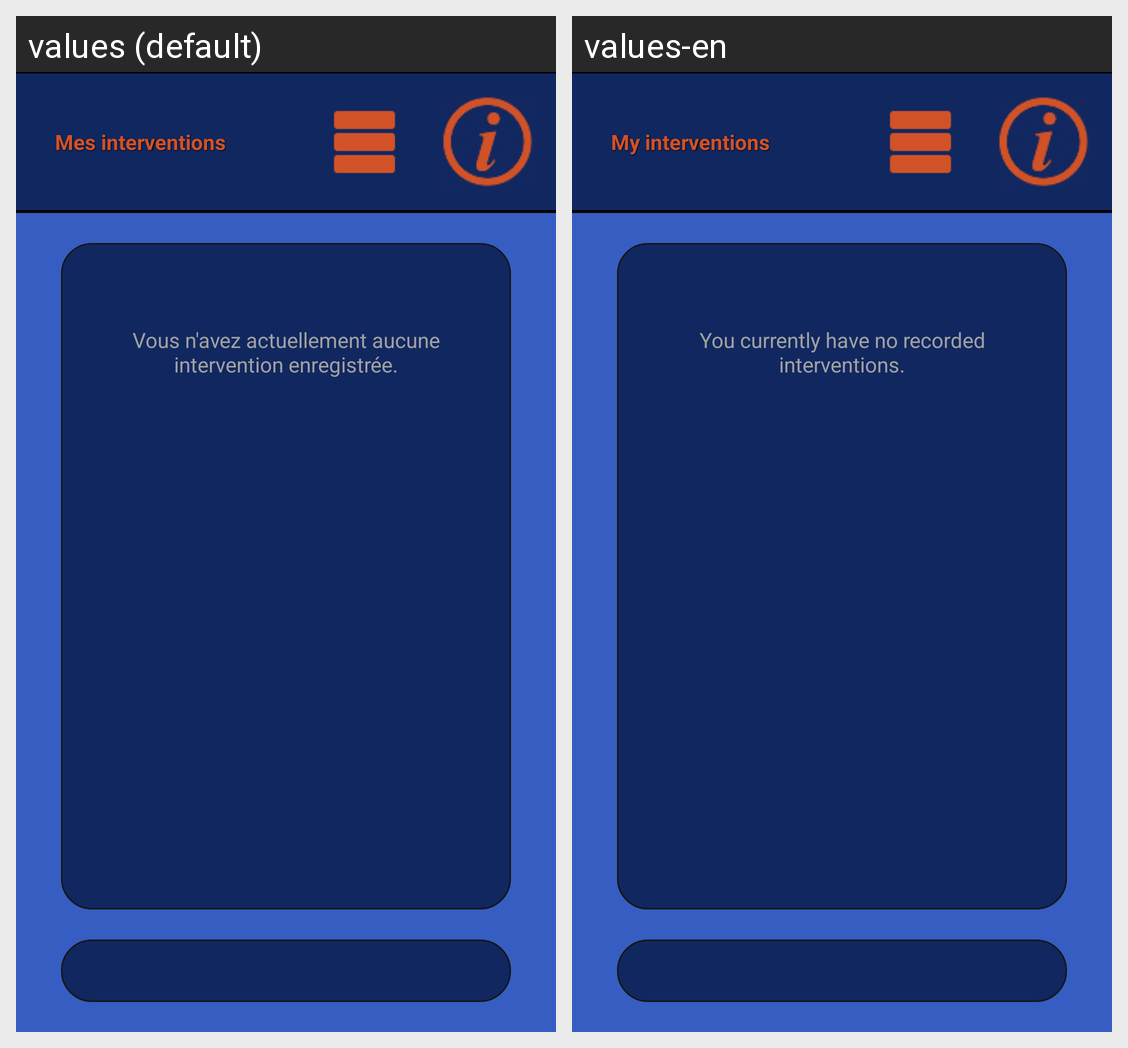

This grid shows one Android layout under two languages. Give, for every string resource on the screen, its name, the default text and each shown locale's text.
Android screen res/layout/activity_view_interventions.xml rendered under 2 locales, left to right: values (default), values-en. Device: Nexus 5 (rendered at 1080×1920; each locale shown at half size, 540×960, under a caption strip naming it); theme AppTheme.
Strings drawn on this screen, with the default value and each locale's value (text and hints the layout hard-codes, and strings that could not be matched under every locale, appear in the picture but are not listed):

view_interventions_title
  values: Mes interventions
  values-en: My interventions

no_saved_intervention
  values: Vous n'avez actuellement aucune intervention enregistrée.
  values-en: You currently have no recorded interventions.
